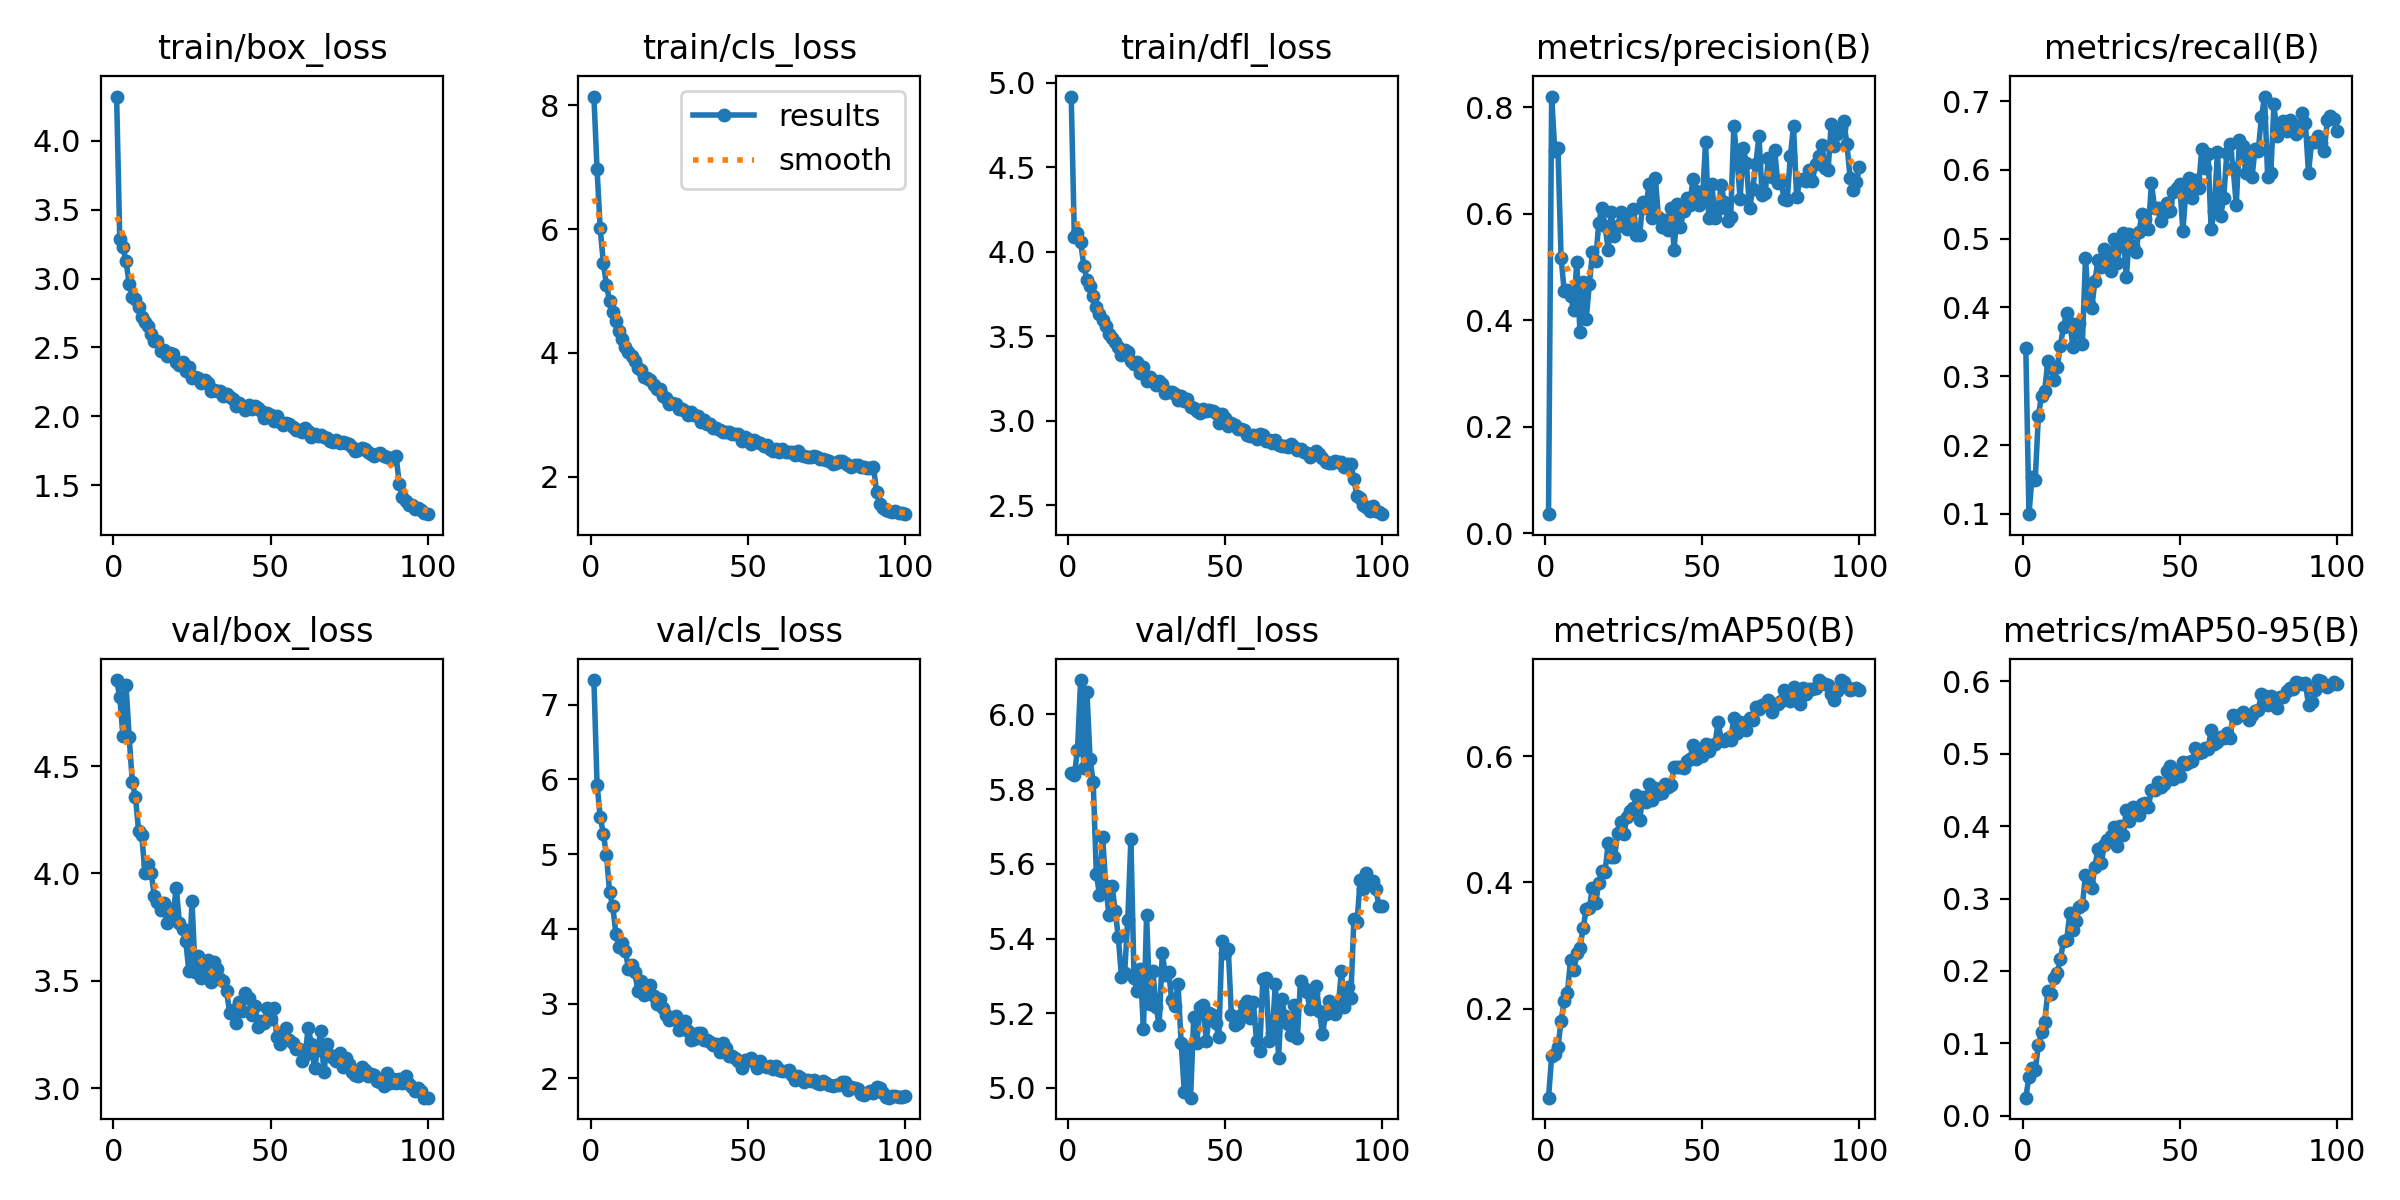

Values plotted in this chart, from the file beside it:
epoch, train/box_loss, train/cls_loss, train/dfl_loss, metrics/precision(B), metrics/recall(B), metrics/mAP50(B), metrics/mAP50-95(B), val/box_loss, val/cls_loss, val/dfl_loss, lr/pg0, lr/pg1, lr/pg2
1, 4.321, 8.141, 4.918, 0.03547, 0.3407, 0.05873, 0.02511, 4.902, 7.33, 5.843, 0.0001725, 0.0001725, 0.0001725
2, 3.285, 6.962, 4.085, 0.8206, 0.09947, 0.1246, 0.054, 4.822, 5.93, 5.837, 0.0003444, 0.0003444, 0.0003444
3, 3.225, 6.01, 4.113, 0.7178, 0.1542, 0.1273, 0.06621, 4.643, 5.499, 5.905, 0.0005129, 0.0005129, 0.0005129
4, 3.127, 5.453, 4.057, 0.7229, 0.1496, 0.1391, 0.06312, 4.877, 5.272, 6.092, 0.0005104, 0.0005104, 0.0005104
5, 2.958, 5.092, 3.918, 0.518, 0.2428, 0.1803, 0.09779, 4.635, 4.986, 5.858, 0.0005052, 0.0005052, 0.0005052
6, 2.869, 4.833, 3.833, 0.4541, 0.2713, 0.2124, 0.1151, 4.426, 4.486, 6.061, 0.0005, 0.0005, 0.0005
7, 2.852, 4.667, 3.799, 0.456, 0.2789, 0.2239, 0.1289, 4.355, 4.302, 5.88, 0.0004948, 0.0004948, 0.0004948
8, 2.794, 4.507, 3.74, 0.4458, 0.3215, 0.2765, 0.1718, 4.2, 3.934, 5.818, 0.0004895, 0.0004895, 0.0004895
9, 2.719, 4.348, 3.673, 0.4191, 0.3115, 0.2617, 0.1681, 4.179, 3.755, 5.574, 0.0004843, 0.0004843, 0.0004843
10, 2.686, 4.223, 3.629, 0.5096, 0.294, 0.2883, 0.1907, 4.004, 3.811, 5.516, 0.0004791, 0.0004791, 0.0004791
11, 2.654, 4.1, 3.596, 0.3787, 0.313, 0.2952, 0.1968, 4.043, 3.708, 5.671, 0.0004739, 0.0004739, 0.0004739
12, 2.601, 4.021, 3.557, 0.4711, 0.3443, 0.3275, 0.2165, 4.005, 3.464, 5.541, 0.0004687, 0.0004687, 0.0004687
13, 2.546, 3.944, 3.512, 0.4021, 0.3722, 0.357, 0.2409, 3.894, 3.522, 5.464, 0.0004635, 0.0004635, 0.0004635
14, 2.547, 3.873, 3.489, 0.4681, 0.3917, 0.3595, 0.2424, 3.869, 3.424, 5.541, 0.0004583, 0.0004583, 0.0004583
15, 2.476, 3.748, 3.463, 0.528, 0.3779, 0.3907, 0.2794, 3.832, 3.168, 5.475, 0.0004531, 0.0004531, 0.0004531
16, 2.482, 3.723, 3.436, 0.5106, 0.3431, 0.3669, 0.2568, 3.862, 3.308, 5.404, 0.0004479, 0.0004479, 0.0004479
17, 2.435, 3.613, 3.391, 0.5834, 0.3646, 0.3996, 0.2688, 3.77, 3.117, 5.297, 0.0004427, 0.0004427, 0.0004427
18, 2.456, 3.597, 3.417, 0.6119, 0.3774, 0.4184, 0.2879, 3.835, 3.144, 5.307, 0.0004375, 0.0004375, 0.0004375
19, 2.451, 3.554, 3.408, 0.5769, 0.347, 0.4168, 0.2904, 3.814, 3.252, 5.449, 0.0004323, 0.0004323, 0.0004323
20, 2.393, 3.482, 3.352, 0.5326, 0.4717, 0.4624, 0.3321, 3.932, 3.095, 5.665, 0.0004271, 0.0004271, 0.0004271
21, 2.373, 3.41, 3.334, 0.6027, 0.4057, 0.4396, 0.3201, 3.767, 2.997, 5.293, 0.0004218, 0.0004218, 0.0004218
22, 2.396, 3.422, 3.345, 0.559, 0.3987, 0.4399, 0.3148, 3.739, 3.059, 5.258, 0.0004166, 0.0004166, 0.0004166
23, 2.328, 3.307, 3.28, 0.577, 0.439, 0.4779, 0.3442, 3.685, 2.937, 5.317, 0.0004114, 0.0004114, 0.0004114
24, 2.356, 3.268, 3.317, 0.6032, 0.4689, 0.496, 0.3686, 3.545, 2.842, 5.158, 0.0004062, 0.0004062, 0.0004062
25, 2.275, 3.177, 3.234, 0.5825, 0.4594, 0.4773, 0.3494, 3.873, 2.786, 5.463, 0.000401, 0.000401, 0.000401
26, 2.286, 3.181, 3.256, 0.5709, 0.4848, 0.5044, 0.3734, 3.541, 2.79, 5.224, 0.0003958, 0.0003958, 0.0003958
27, 2.281, 3.172, 3.235, 0.5896, 0.4727, 0.5133, 0.3804, 3.617, 2.835, 5.312, 0.0003906, 0.0003906, 0.0003906
28, 2.242, 3.089, 3.212, 0.6092, 0.4533, 0.518, 0.3864, 3.514, 2.648, 5.216, 0.0003854, 0.0003854, 0.0003854
29, 2.263, 3.099, 3.232, 0.5595, 0.4998, 0.5378, 0.3982, 3.554, 2.686, 5.17, 0.0003802, 0.0003802, 0.0003802
30, 2.243, 3.054, 3.219, 0.5599, 0.4641, 0.4987, 0.372, 3.595, 2.761, 5.36, 0.000375, 0.000375, 0.000375
31, 2.185, 2.99, 3.166, 0.6215, 0.49, 0.5352, 0.4008, 3.493, 2.629, 5.301, 0.0003698, 0.0003698, 0.0003698
32, 2.192, 3.046, 3.17, 0.6114, 0.5082, 0.527, 0.3874, 3.587, 2.507, 5.31, 0.0003646, 0.0003646, 0.0003646
33, 2.181, 3.002, 3.171, 0.6554, 0.4436, 0.5552, 0.4227, 3.553, 2.528, 5.236, 0.0003594, 0.0003594, 0.0003594
34, 2.185, 2.987, 3.157, 0.592, 0.5072, 0.53, 0.4068, 3.51, 2.602, 5.219, 0.0003542, 0.0003542, 0.0003542
35, 2.145, 2.879, 3.12, 0.6683, 0.4891, 0.5496, 0.427, 3.499, 2.607, 5.279, 0.0003489, 0.0003489, 0.0003489
36, 2.163, 2.913, 3.146, 0.5935, 0.4809, 0.5402, 0.4165, 3.454, 2.507, 5.12, 0.0003437, 0.0003437, 0.0003437
37, 2.137, 2.848, 3.117, 0.5761, 0.5095, 0.5424, 0.4149, 3.348, 2.511, 4.99, 0.0003385, 0.0003385, 0.0003385
38, 2.123, 2.854, 3.126, 0.5881, 0.5356, 0.5554, 0.4305, 3.363, 2.482, 5.108, 0.0003333, 0.0003333, 0.0003333
39, 2.073, 2.782, 3.081, 0.5691, 0.5292, 0.5513, 0.4315, 3.303, 2.444, 4.974, 0.0003281, 0.0003281, 0.0003281
40, 2.095, 2.791, 3.076, 0.6104, 0.5139, 0.5537, 0.4263, 3.4, 2.454, 5.189, 0.0003229, 0.0003229, 0.0003229
41, 2.078, 2.758, 3.055, 0.5319, 0.5806, 0.5832, 0.4498, 3.358, 2.357, 5.12, 0.0003177, 0.0003177, 0.0003177
42, 2.046, 2.715, 3.045, 0.6179, 0.5439, 0.5827, 0.4493, 3.444, 2.465, 5.218, 0.0003125, 0.0003125, 0.0003125
43, 2.084, 2.725, 3.066, 0.5762, 0.5444, 0.5833, 0.4607, 3.422, 2.399, 5.222, 0.0003073, 0.0003073, 0.0003073
44, 2.051, 2.714, 3.059, 0.6051, 0.5252, 0.582, 0.4543, 3.342, 2.296, 5.124, 0.0003021, 0.0003021, 0.0003021
45, 2.071, 2.695, 3.064, 0.6303, 0.5373, 0.5931, 0.4577, 3.38, 2.301, 5.202, 0.0002969, 0.0002969, 0.0002969
46, 2.062, 2.687, 3.058, 0.6172, 0.5516, 0.596, 0.4759, 3.283, 2.277, 5.196, 0.0002917, 0.0002917, 0.0002917
47, 2.038, 2.689, 3.047, 0.6659, 0.5398, 0.6173, 0.483, 3.314, 2.231, 5.175, 0.0002865, 0.0002865, 0.0002865
48, 1.986, 2.582, 2.986, 0.6432, 0.5683, 0.5954, 0.4654, 3.301, 2.144, 5.137, 0.0002812, 0.0002812, 0.0002812
49, 2.027, 2.645, 3.036, 0.6171, 0.5741, 0.6057, 0.475, 3.374, 2.248, 5.393, 0.000276, 0.000276, 0.000276
50, 2.013, 2.608, 3.014, 0.6259, 0.5791, 0.6007, 0.4686, 3.321, 2.247, 5.362, 0.0002708, 0.0002708, 0.0002708
51, 1.962, 2.533, 2.968, 0.7343, 0.5118, 0.6186, 0.4887, 3.372, 2.271, 5.372, 0.0002656, 0.0002656, 0.0002656
52, 1.999, 2.596, 2.983, 0.5921, 0.5713, 0.6078, 0.4858, 3.24, 2.22, 5.195, 0.0002604, 0.0002604, 0.0002604
53, 1.956, 2.562, 2.973, 0.6554, 0.5885, 0.6174, 0.489, 3.208, 2.134, 5.168, 0.0002552, 0.0002552, 0.0002552
54, 1.937, 2.535, 2.951, 0.5919, 0.5591, 0.6196, 0.4903, 3.259, 2.225, 5.174, 0.00025, 0.00025, 0.00025
55, 1.95, 2.494, 2.948, 0.6094, 0.5852, 0.654, 0.5072, 3.278, 2.159, 5.195, 0.0002448, 0.0002448, 0.0002448
56, 1.943, 2.503, 2.942, 0.6537, 0.5743, 0.6263, 0.5007, 3.223, 2.155, 5.222, 0.0002396, 0.0002396, 0.0002396
57, 1.921, 2.445, 2.915, 0.6216, 0.6298, 0.6239, 0.5028, 3.211, 2.167, 5.233, 0.0002344, 0.0002344, 0.0002344
58, 1.897, 2.42, 2.911, 0.5863, 0.603, 0.6292, 0.5077, 3.184, 2.122, 5.186, 0.0002292, 0.0002292, 0.0002292
59, 1.903, 2.446, 2.915, 0.5943, 0.6228, 0.6253, 0.506, 3.183, 2.17, 5.229, 0.000224, 0.000224, 0.000224
60, 1.884, 2.4, 2.894, 0.7644, 0.5143, 0.6613, 0.5322, 3.125, 2.117, 5.126, 0.0002188, 0.0002188, 0.0002188
... 40 more rows
